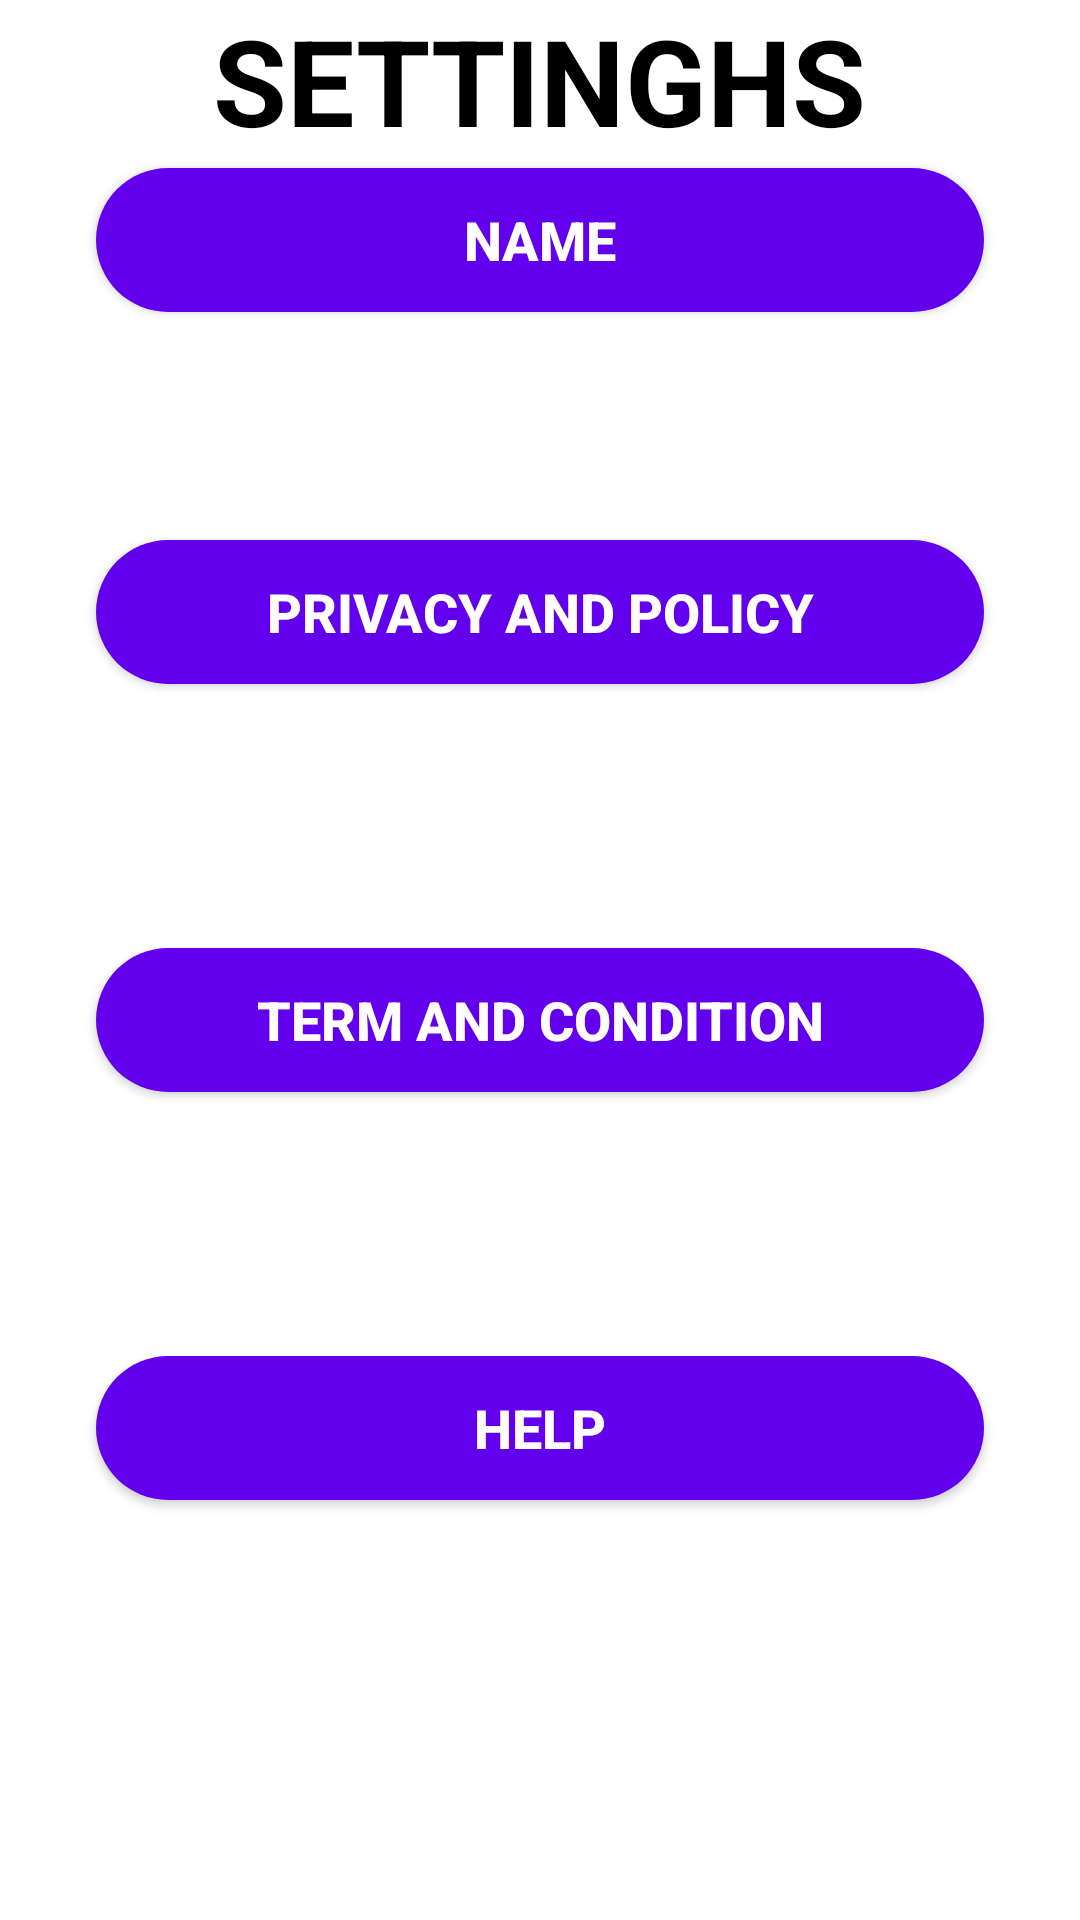

Write the Android layout XML for this screen, with the resource values it uses.
<!-- AndroidManifest.xml: application theme Theme.11Quiz -->
<!-- res/layout/activity_settinghs.xml -->
<?xml version="1.0" encoding="utf-8"?>

<androidx.constraintlayout.widget.ConstraintLayout xmlns:android="http://schemas.android.com/apk/res/android"
    xmlns:app="http://schemas.android.com/apk/res-auto"
    xmlns:tools="http://schemas.android.com/tools"
    android:layout_width="match_parent"
    android:layout_height="match_parent"
    tools:context=".SettinghsActivity">

    <TextView
        android:id="@+id/text"
        android:layout_width="wrap_content"
        android:layout_height="wrap_content"
        android:text="SETTINGHS"
        app:layout_constraintBottom_toTopOf="@+id/play"
        app:layout_constraintEnd_toEndOf="parent"
        app:layout_constraintStart_toStartOf="parent"
        app:layout_constraintTop_toTopOf="parent"
        android:textSize="40dp"
        android:textColor="@color/black"
        android:textStyle="bold"/>

    <Button
        android:id="@+id/name"
        android:layout_width="0dp"
        android:layout_height="wrap_content"
        android:layout_marginStart="32dp"
        android:layout_marginEnd="32dp"
        android:layout_marginBottom="536dp"
        android:background="@drawable/round_corner"
        android:gravity="center"
        android:text="Name"
        android:textColor="@color/white"
        android:textSize="18sp"
        android:textStyle="bold"
        app:layout_constraintBottom_toBottomOf="parent"
        app:layout_constraintEnd_toEndOf="parent"
        app:layout_constraintHorizontal_bias="0.0"
        app:layout_constraintStart_toStartOf="parent"
        app:layout_constraintTop_toBottomOf="@+id/textView" />

    <Button
        android:id="@+id/privacy_and_policy"
        android:layout_width="0dp"
        android:layout_height="wrap_content"
        android:layout_marginStart="32dp"
        android:layout_marginEnd="32dp"
        android:layout_marginBottom="412dp"
        android:background="@drawable/round_corner"
        android:gravity="center"
        android:text="Privacy and Policy"
        android:textColor="@color/white"
        android:textSize="18sp"
        android:textStyle="bold"
        app:layout_constraintBottom_toBottomOf="parent"
        app:layout_constraintEnd_toEndOf="parent"
        app:layout_constraintHorizontal_bias="0.0"
        app:layout_constraintStart_toStartOf="parent"
        app:layout_constraintTop_toBottomOf="@+id/textView" />

    <Button
        android:id="@+id/term_and_condition"
        android:layout_width="0dp"
        android:layout_height="wrap_content"
        android:layout_marginStart="32dp"
        android:layout_marginEnd="32dp"
        android:layout_marginBottom="276dp"
        android:background="@drawable/round_corner"
        android:gravity="center"
        android:text="Term and Condition"
        android:textColor="@color/white"
        android:textSize="18sp"
        android:textStyle="bold"
        app:layout_constraintBottom_toBottomOf="parent"
        app:layout_constraintEnd_toEndOf="parent"
        app:layout_constraintHorizontal_bias="0.0"
        app:layout_constraintStart_toStartOf="parent"
        app:layout_constraintTop_toBottomOf="@+id/textView" />

    <Button
        android:id="@+id/help"
        android:layout_width="0dp"
        android:layout_height="wrap_content"
        android:layout_marginStart="32dp"
        android:layout_marginEnd="32dp"
        android:layout_marginBottom="140dp"
        android:background="@drawable/round_corner"
        android:gravity="center"
        android:text="Help"
        android:textColor="@color/white"
        android:textSize="18sp"
        android:textStyle="bold"
        app:layout_constraintBottom_toBottomOf="parent"
        app:layout_constraintEnd_toEndOf="parent"
        app:layout_constraintHorizontal_bias="0.0"
        app:layout_constraintStart_toStartOf="parent"
        app:layout_constraintTop_toBottomOf="@+id/textView" />

</androidx.constraintlayout.widget.ConstraintLayout>
<!-- resources referenced by this layout -->
<resources>
  <!-- drawable round_corner (drawable) -->
  <?xml version="1.0" encoding="utf-8"?>
  
  <shape android:shape="rectangle"
      xmlns:android="http://schemas.android.com/apk/res/android">
      <corners android:radius="300dp"></corners>
      <solid android:color="@color/purple_500"></solid>
  </shape>
  <style name="Theme.11Quiz" parent="Theme.MaterialComponents.DayNight.DarkActionBar">
          
          <item name="colorPrimary">@color/purple_500</item>
          <item name="colorPrimaryVariant">@color/purple_700</item>
          <item name="colorOnPrimary">@color/white</item>
          
          <item name="colorSecondary">@color/teal_200</item>
          <item name="colorSecondaryVariant">@color/teal_700</item>
          <item name="colorOnSecondary">@color/black</item>
          
          <item name="android:statusBarColor" tools:targetApi="l">?attr/colorPrimaryVariant</item>
          
      </style>
  <!-- not gathered from this repository: default colours our renderer supplied (Android Studio template values) -->
  <color name="purple_500">#FF6200EE</color>
  <color name="purple_700">#FF3700B3</color>
  <color name="teal_200">#FF03DAC5</color>
  <color name="teal_700">#FF018786</color>
  <color name="black">#FF000000</color>
  <color name="white">#FFFFFFFF</color>
</resources>
